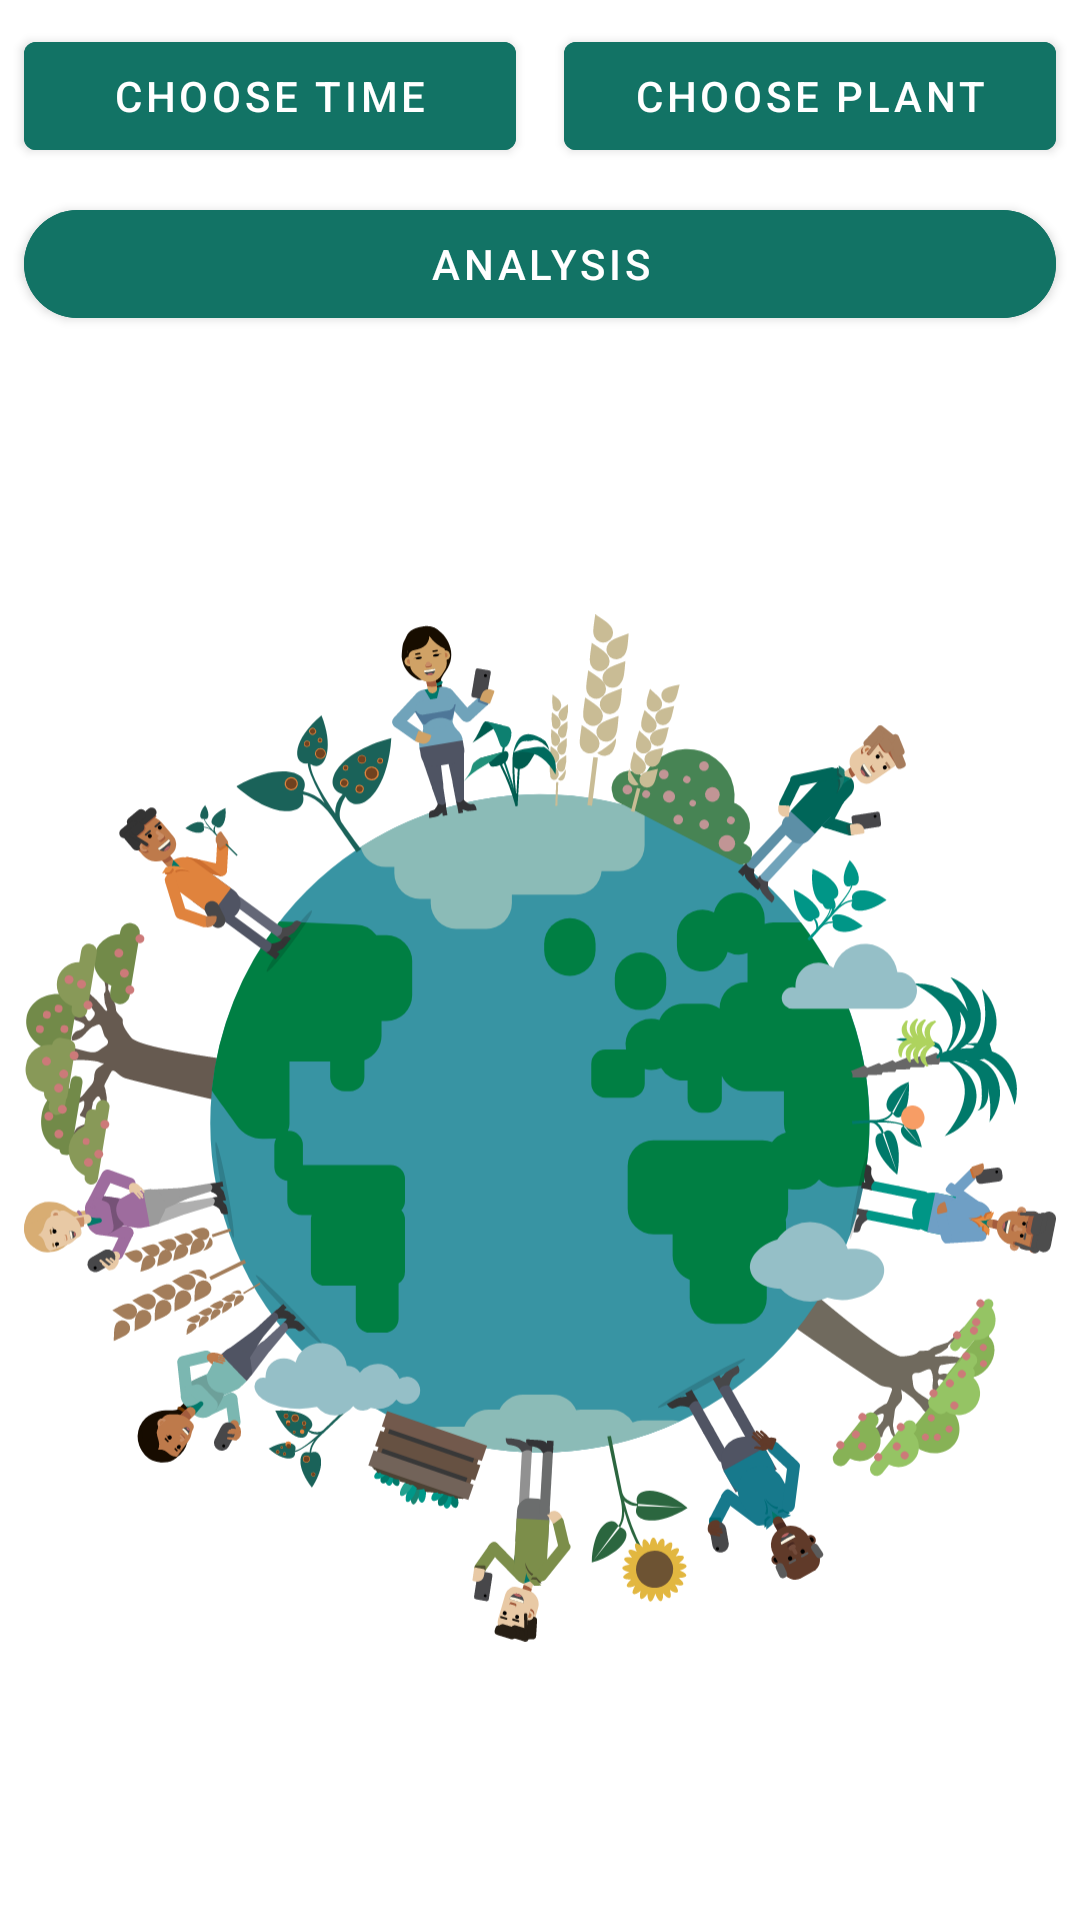

Android layout source for this screen:
<!-- AndroidManifest.xml: application theme AppTheme -->
<!-- res/layout/fragment_analysis.xml -->
<?xml version="1.0" encoding="utf-8"?>
<androidx.constraintlayout.widget.ConstraintLayout xmlns:android="http://schemas.android.com/apk/res/android"
    xmlns:app="http://schemas.android.com/apk/res-auto"
    android:orientation="vertical"
    android:layout_width="match_parent"
    android:layout_height="match_parent">

    <com.google.android.material.button.MaterialButton
        android:id="@+id/spinnerTime"
        android:layout_width="0dp"
        android:layout_height="wrap_content"
        android:layout_marginStart="8dp"
        android:layout_marginTop="8dp"
        android:layout_marginEnd="8dp"
        android:text="@string/chooseTime"
        app:icon="@drawable/ic_arrow_drop_down_black_24dp"
        android:backgroundTint="@color/colorPrimaryDark"
        app:layout_constraintEnd_toStartOf="@+id/guideline"
        app:layout_constraintStart_toStartOf="parent"
        app:layout_constraintTop_toTopOf="parent" />

    <androidx.constraintlayout.widget.Guideline
        android:id="@+id/guideline"
        android:layout_width="1dp"
        android:layout_height="wrap_content"
        android:orientation="vertical"
        app:layout_constraintGuide_percent="0.5"
        />

    <com.google.android.material.button.MaterialButton
        android:id="@+id/spinnerPlant"
        android:layout_width="0dp"
        android:layout_height="wrap_content"
        android:layout_marginStart="8dp"
        android:layout_marginTop="8dp"
        android:layout_marginEnd="8dp"
        android:text="@string/choosePlant"
        app:icon="@drawable/ic_arrow_drop_down_black_24dp"
        android:backgroundTint="@color/colorPrimaryDark"
        app:layout_constraintEnd_toEndOf="parent"
        app:layout_constraintStart_toStartOf="@+id/guideline"
        app:layout_constraintTop_toTopOf="parent" />

    <com.google.android.material.button.MaterialButton
        android:id="@+id/buttonAnalysis"
        android:layout_width="0dp"
        android:layout_height="wrap_content"
        android:layout_marginStart="8dp"
        android:layout_marginTop="8dp"
        android:layout_marginEnd="8dp"
        android:backgroundTint="@color/colorPrimaryDark"
        android:text="@string/analysis"
        app:cornerRadius="20dp"
        app:layout_constraintEnd_toEndOf="parent"
        app:layout_constraintStart_toStartOf="parent"
        app:layout_constraintTop_toBottomOf="@+id/spinnerTime" />

    <ImageView
        android:id="@+id/imgAnalysis"
        android:layout_width="0dp"
        android:layout_height="0dp"
        android:layout_marginStart="8dp"
        android:layout_marginTop="8dp"
        android:layout_marginEnd="8dp"
        android:layout_marginBottom="8dp"
        android:contentDescription="@string/analysis"
        android:src="@drawable/ic_plantix_community"
        app:layout_constraintBottom_toBottomOf="parent"
        app:layout_constraintEnd_toEndOf="parent"
        app:layout_constraintStart_toStartOf="parent"
        app:layout_constraintTop_toBottomOf="@+id/buttonAnalysis" />

    <com.github.mikephil.charting.charts.BarChart
        android:id="@+id/chart"
        android:layout_width="0dp"
        android:layout_height="0dp"
        android:layout_marginStart="8dp"
        android:layout_marginTop="8dp"
        android:layout_marginEnd="8dp"
        android:layout_marginBottom="8dp"
        android:visibility="gone"
        app:layout_constraintBottom_toBottomOf="parent"
        app:layout_constraintEnd_toEndOf="parent"
        app:layout_constraintStart_toStartOf="parent"
        app:layout_constraintTop_toBottomOf="@+id/buttonAnalysis">

    </com.github.mikephil.charting.charts.BarChart>

    <ProgressBar
        android:id="@+id/progressBar"
        android:layout_width="wrap_content"
        android:layout_height="wrap_content"
        android:layout_marginStart="8dp"
        android:layout_marginTop="8dp"
        android:layout_marginEnd="8dp"
        android:layout_marginBottom="8dp"
        android:visibility="gone"
        app:layout_constraintBottom_toBottomOf="parent"
        app:layout_constraintEnd_toEndOf="parent"
        app:layout_constraintStart_toStartOf="parent"
        app:layout_constraintTop_toTopOf="parent" />

</androidx.constraintlayout.widget.ConstraintLayout>
<!-- resources referenced by this layout -->
<resources>
  <color name="colorPrimaryDark">#127365</color>
  <!-- drawable ic_plantix_community: vector/xml drawable (drawable, 135681 chars, omitted) -->
  <string name="analysis">Analysis</string>
  <string name="choosePlant">Choose Plant</string>
  <string name="chooseTime">Choose Time</string>
  <style name="AppTheme" parent="Theme.MaterialComponents.Light.NoActionBar">
          
          <item name="colorPrimary">@color/colorPrimary</item>
          <item name="colorPrimaryDark">@color/colorPrimaryDark</item>
          <item name="colorAccent">@color/colorAccent</item>
  
      </style>
  <color name="colorPrimary">#FFFFFF</color>
  <color name="colorAccent">#A22BEC</color>
</resources>
